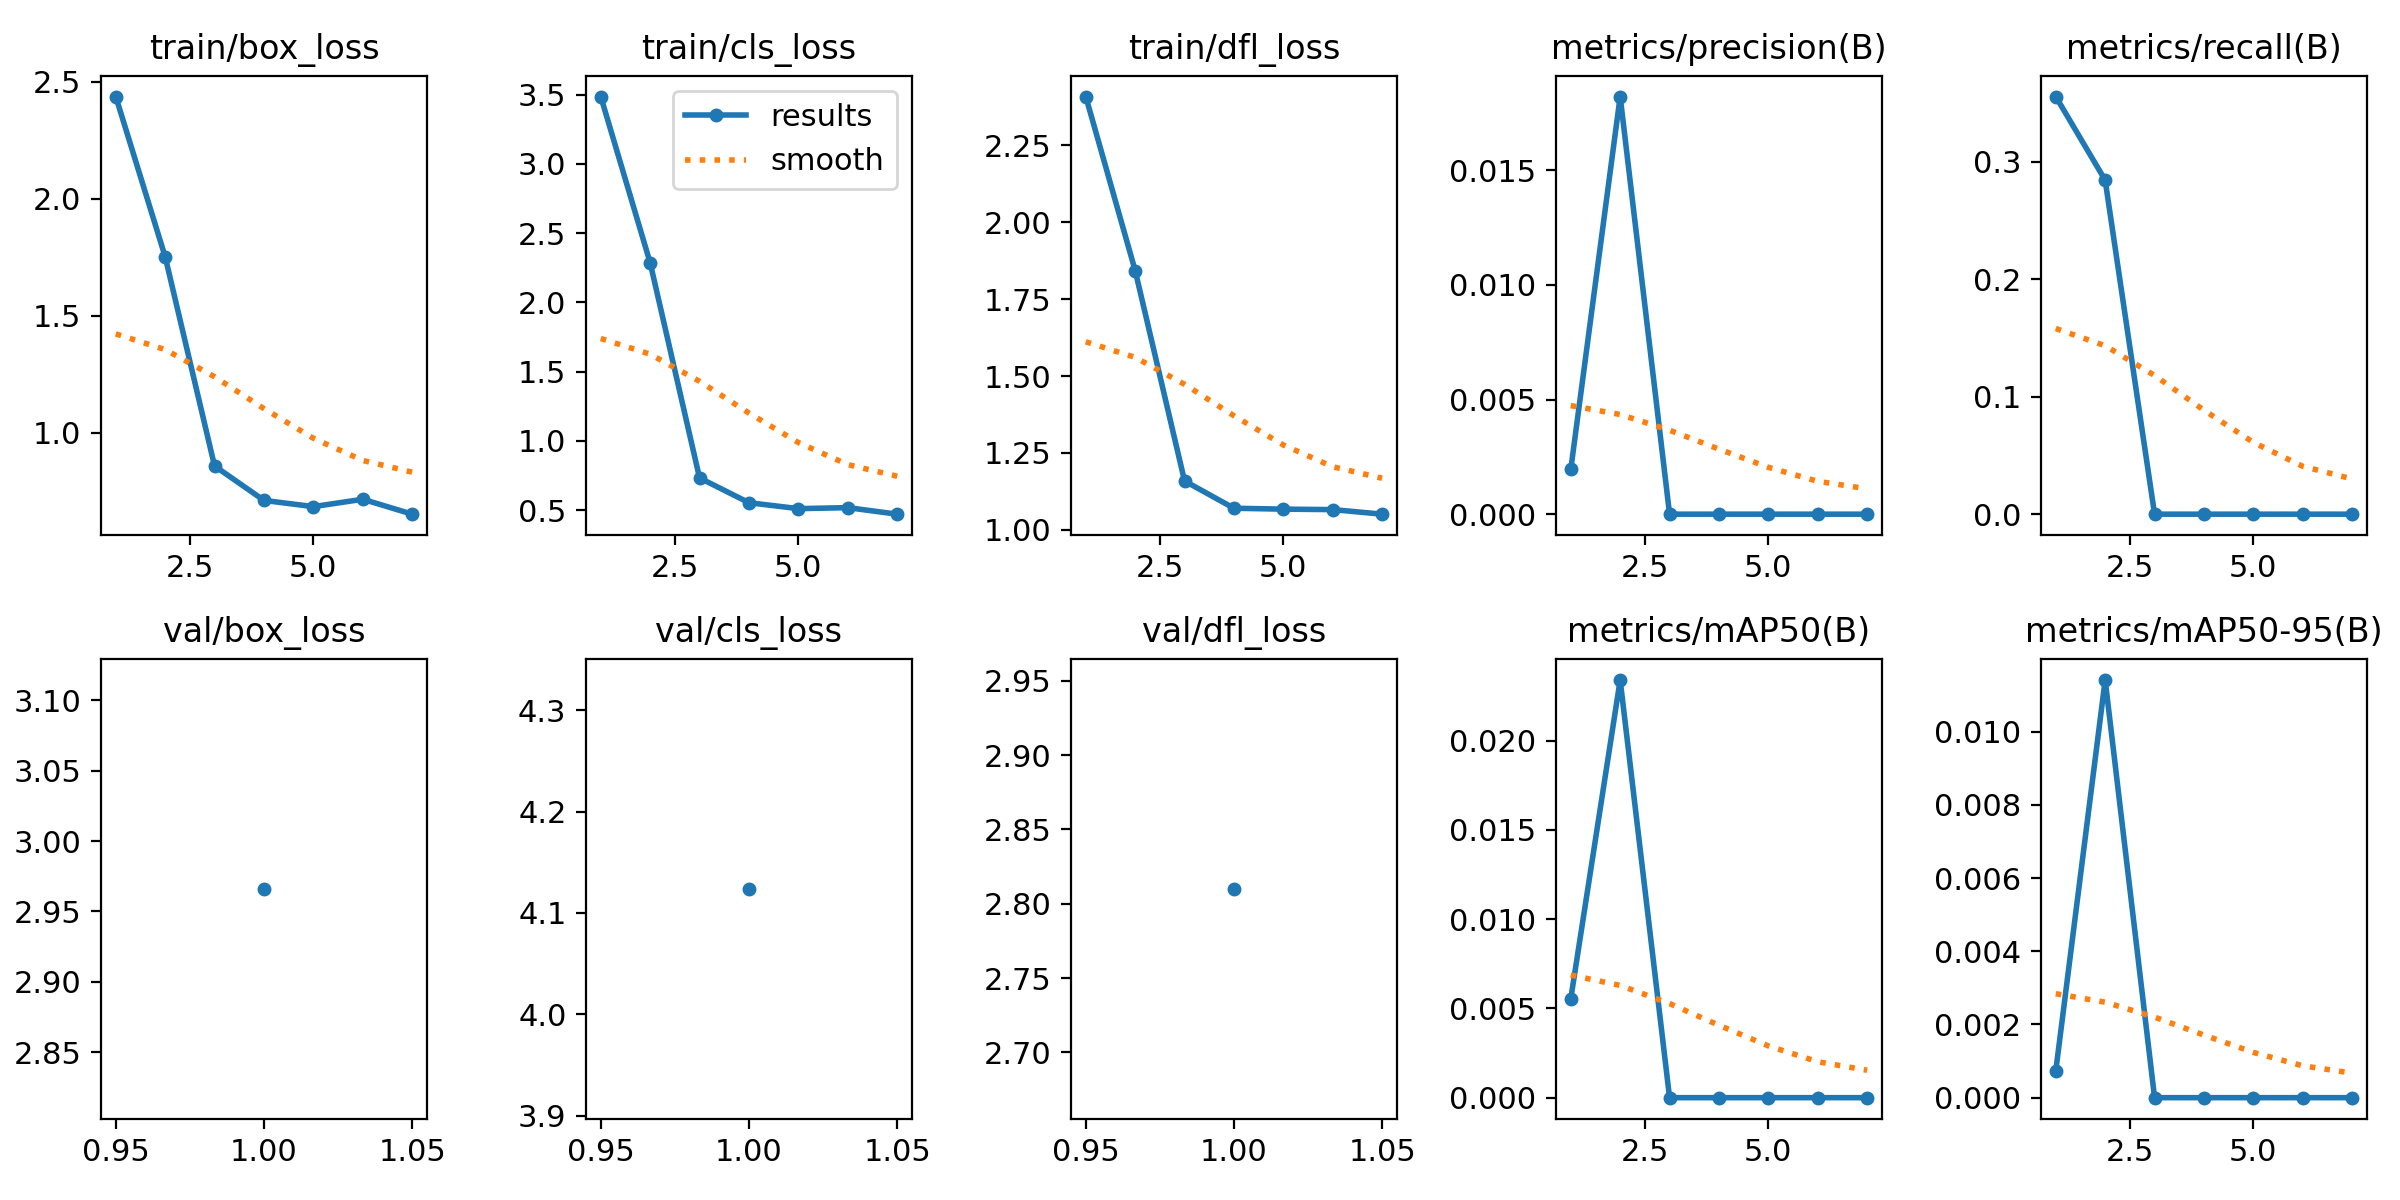

The data file committed next to this chart (first rows):
epoch, time, train/box_loss, train/cls_loss, train/dfl_loss, metrics/precision(B), metrics/recall(B), metrics/mAP50(B), metrics/mAP50-95(B), val/box_loss, val/cls_loss, val/dfl_loss, lr/pg0, lr/pg1, lr/pg2
1, 4.373, 2.437, 3.486, 2.408, 0.00195, 0.3556, 0.00554, 0.00073, 2.966, 4.124, 2.81, 0.0001143, 0.0001143, 0.0001143
2, 8.356, 1.753, 2.285, 1.843, 0.01822, 0.2843, 0.02339, 0.01141, nan, nan, nan, 0.0002381, 0.0002381, 0.0002381
3, 12.92, 0.8586, 0.7319, 1.159, 0, 0, 0, 0, nan, nan, nan, 0.0003568, 0.0003568, 0.0003568
4, 16.22, 0.7117, 0.553, 1.07, 0, 0, 0, 0, nan, nan, nan, 0.0004704, 0.0004704, 0.0004704
5, 20.04, 0.6851, 0.5103, 1.067, 0, 0, 0, 0, nan, nan, nan, 0.000579, 0.000579, 0.000579
6, 23.83, 0.7166, 0.5174, 1.066, 0, 0, 0, 0, nan, nan, nan, 0.0006824, 0.0006824, 0.0006824
7, 27.78, 0.6529, 0.4703, 1.051, 0, 0, 0, 0, nan, nan, nan, 0.0007807, 0.0007807, 0.0007807
